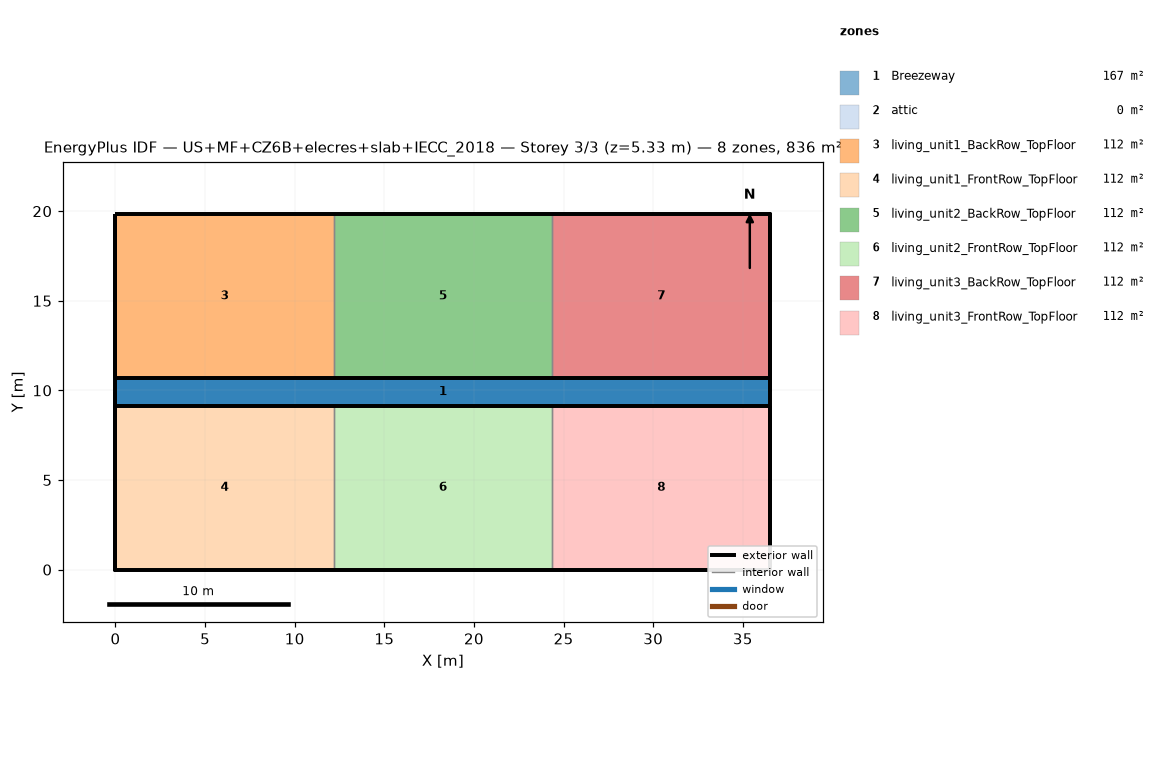
=== STOREY PLAN SPEC (per zone: floor XY polygon, exterior-wall plan segments, windows/doors) ===
zone 1: Breezeway  (167.0 m²)
  floor: (36.54, 9.16) (0.00, 9.16) (0.00, 10.68) (36.54, 10.68)
  floor: (36.54, 9.16) (0.00, 9.16) (0.00, 10.68) (36.54, 10.68)
  floor: (36.54, 9.16) (0.00, 9.16) (0.00, 10.68) (36.54, 10.68)
zone 2: attic  (0.0 m²)
  exterior wall: (36.54, 0.00) – (36.54, 19.84) – (36.54, 9.92)  [29.8 m]
  exterior wall: (0.00, 19.84) – (0.00, 0.00) – (0.00, 9.92)  [29.8 m]
zone 3: living_unit1_BackRow_TopFloor  (111.5 m²)
  floor: (12.18, 10.68) (0.00, 10.68) (0.00, 19.84) (12.18, 19.84)
  exterior wall: (12.18, 19.84) – (0.00, 19.84)  [12.2 m]
  exterior wall: (0.00, 19.84) – (0.00, 10.68)  [9.2 m]
  exterior wall: (0.00, 10.68) – (12.18, 10.68)  [12.2 m]
  interior walls: 1
zone 4: living_unit1_FrontRow_TopFloor  (111.5 m²)
  floor: (12.18, 0.00) (0.00, 0.00) (0.00, 9.16) (12.18, 9.16)
  exterior wall: (0.00, 0.00) – (12.18, 0.00)  [12.2 m]
  exterior wall: (0.00, 9.16) – (0.00, 0.00)  [9.2 m]
  exterior wall: (12.18, 9.16) – (0.00, 9.16)  [12.2 m]
  interior walls: 1
zone 5: living_unit2_BackRow_TopFloor  (111.5 m²)
  floor: (24.36, 10.68) (12.18, 10.68) (12.18, 19.84) (24.36, 19.84)
  exterior wall: (12.18, 10.68) – (24.36, 10.68)  [12.2 m]
  exterior wall: (24.36, 19.84) – (12.18, 19.84)  [12.2 m]
  interior walls: 2
zone 6: living_unit2_FrontRow_TopFloor  (111.5 m²)
  floor: (24.36, 0.00) (12.18, 0.00) (12.18, 9.16) (24.36, 9.16)
  exterior wall: (12.18, 0.00) – (24.36, 0.00)  [12.2 m]
  exterior wall: (24.36, 9.16) – (12.18, 9.16)  [12.2 m]
  interior walls: 2
zone 7: living_unit3_BackRow_TopFloor  (111.5 m²)
  floor: (36.54, 10.68) (24.36, 10.68) (24.36, 19.84) (36.54, 19.84)
  exterior wall: (36.54, 10.68) – (36.54, 19.84)  [9.2 m]
  exterior wall: (36.54, 19.84) – (24.36, 19.84)  [12.2 m]
  exterior wall: (24.36, 10.68) – (36.54, 10.68)  [12.2 m]
  interior walls: 1
zone 8: living_unit3_FrontRow_TopFloor  (111.5 m²)
  floor: (36.54, 0.00) (24.36, 0.00) (24.36, 9.16) (36.54, 9.16)
  exterior wall: (24.36, 0.00) – (36.54, 0.00)  [12.2 m]
  exterior wall: (36.54, 0.00) – (36.54, 9.16)  [9.2 m]
  exterior wall: (36.54, 9.16) – (24.36, 9.16)  [12.2 m]
  interior walls: 1

=== DERIVED (storey summary) ===
Building: US+MF+CZ6B+elecres+slab+IECC_2018
Storey: 3 of 3  (floor level z = 5.33 m)
Storey gross floor area: 836.2 m²
Zones on this storey: 8
  - Breezeway: floor 167.0 m²
  - attic: floor 0.0 m²; exterior wall 59.5 m (81.9 m²); WWR 0.0%
  - living_unit1_BackRow_TopFloor: floor 111.5 m²; exterior wall 33.5 m (86.9 m²); WWR 0.0%
  - living_unit1_FrontRow_TopFloor: floor 111.5 m²; exterior wall 33.5 m (86.9 m²); WWR 0.0%
  - living_unit2_BackRow_TopFloor: floor 111.5 m²; exterior wall 24.4 m (63.1 m²); WWR 0.0%
  - living_unit2_FrontRow_TopFloor: floor 111.5 m²; exterior wall 24.4 m (63.1 m²); WWR 0.0%
  - living_unit3_BackRow_TopFloor: floor 111.5 m²; exterior wall 33.5 m (86.9 m²); WWR 0.0%
  - living_unit3_FrontRow_TopFloor: floor 111.5 m²; exterior wall 33.5 m (86.9 m²); WWR 0.0%
Zone adjacency (shared interzone walls):
  - living_unit1_BackRow_TopFloor ↔ living_unit2_BackRow_TopFloor
  - living_unit1_FrontRow_TopFloor ↔ living_unit2_FrontRow_TopFloor
  - living_unit2_BackRow_TopFloor ↔ living_unit3_BackRow_TopFloor
  - living_unit2_FrontRow_TopFloor ↔ living_unit3_FrontRow_TopFloor